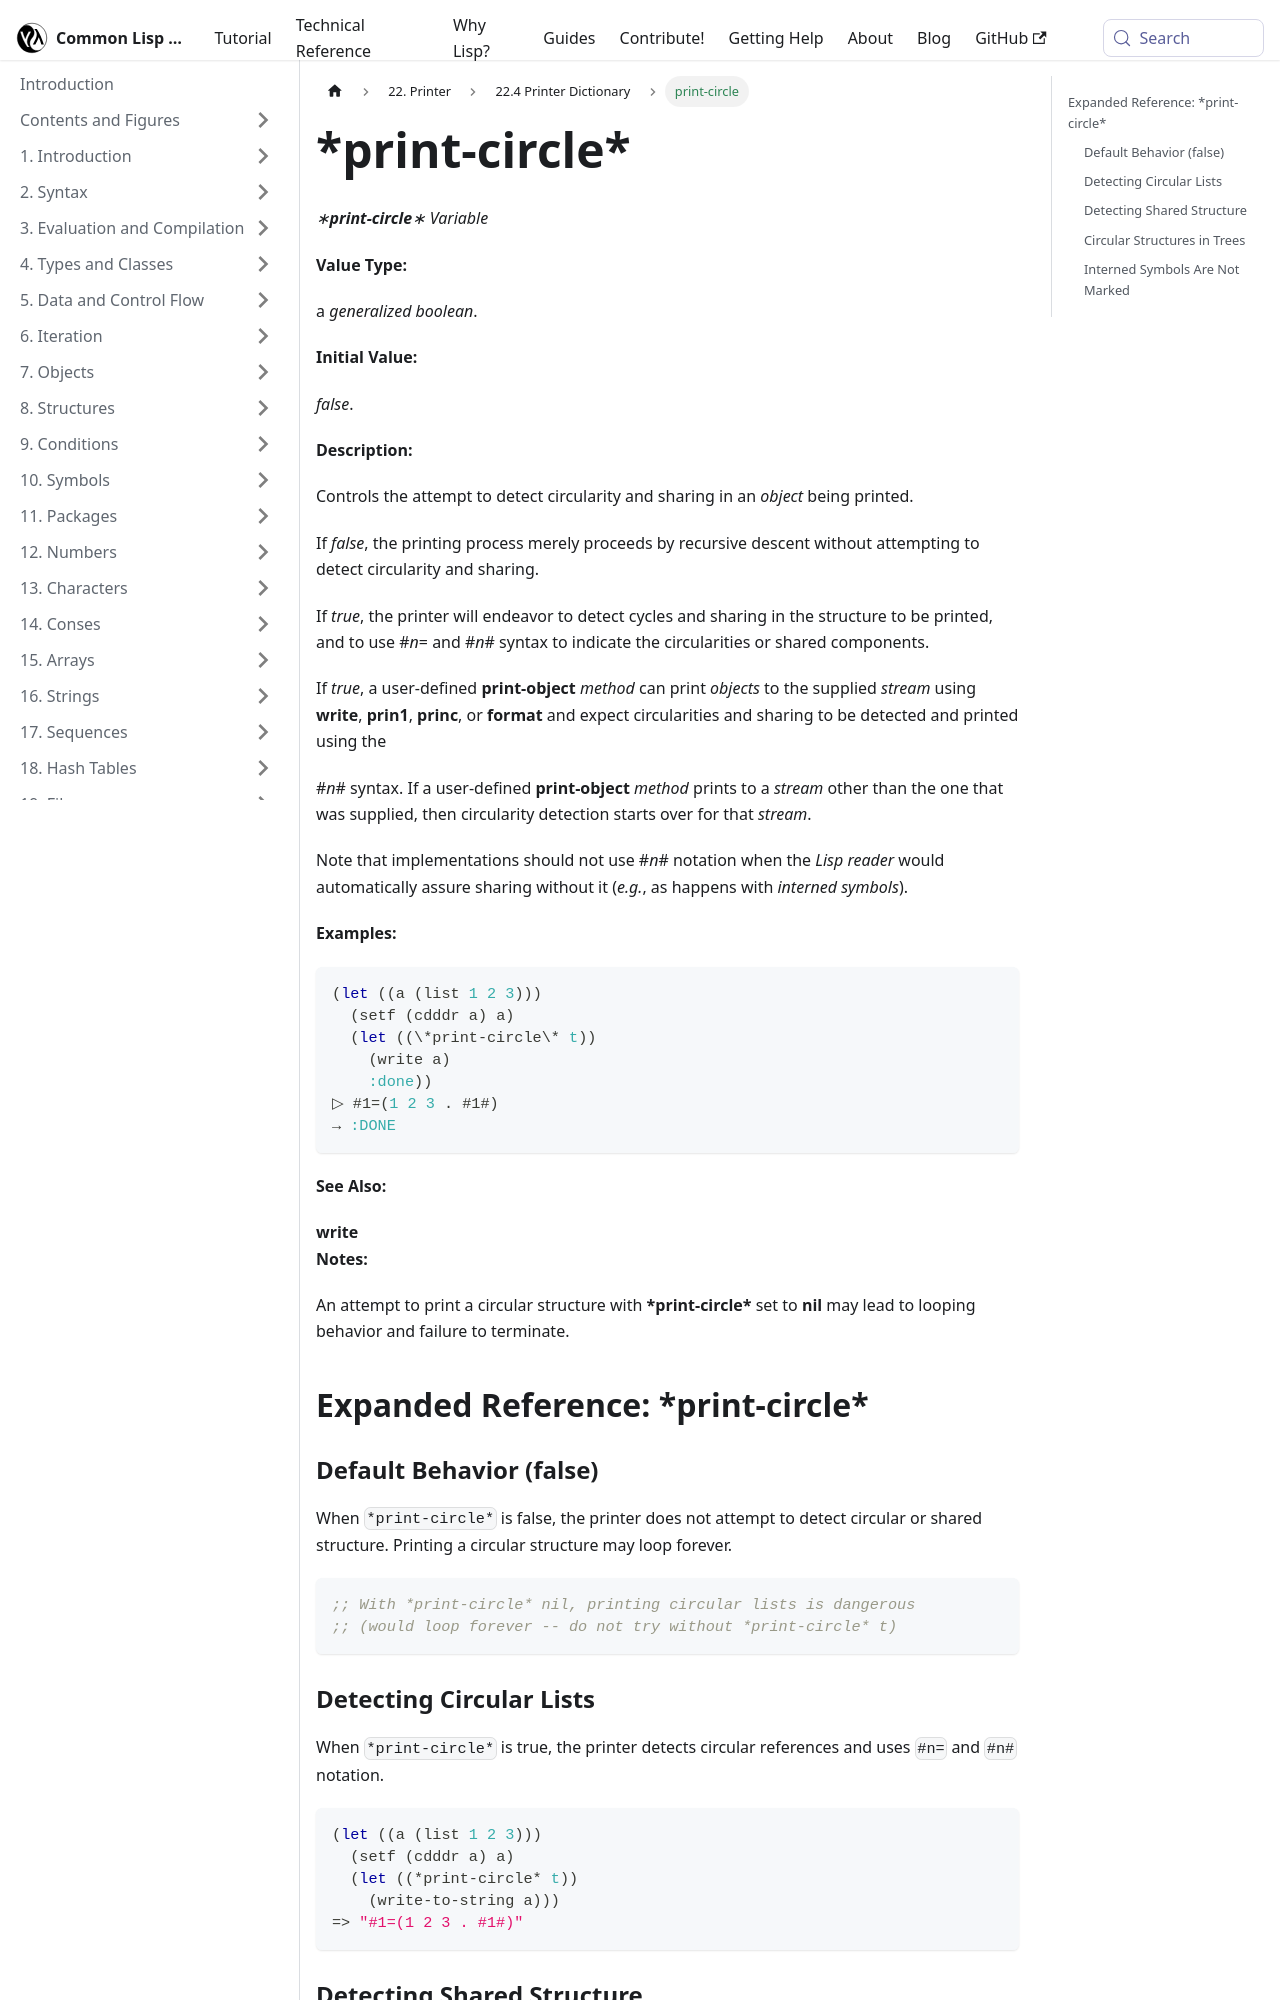

repository: lisp-docs/cl-language-reference · page: chap-22/cc-e-dictionary/print-circle_variable.html · generator: docusaurus

---
title: "print-circle"
---

# \*print-circle\*

import PrintCircleVariable from './_print-circle_variable.md';

<PrintCircleVariable />

## Expanded Reference: \*print-circle\*

### Default Behavior (false)

When `*print-circle*` is false, the printer does not attempt to detect circular or shared structure. Printing a circular structure may loop forever.

```lisp
;; With *print-circle* nil, printing circular lists is dangerous
;; (would loop forever -- do not try without *print-circle* t)
```

### Detecting Circular Lists

When `*print-circle*` is true, the printer detects circular references and uses `#n=` and `#n#` notation.

```lisp
(let ((a (list 1 2 3)))
  (setf (cdddr a) a)
  (let ((*print-circle* t))
    (write-to-string a)))
=> "#1=(1 2 3 . #1#)"
```
